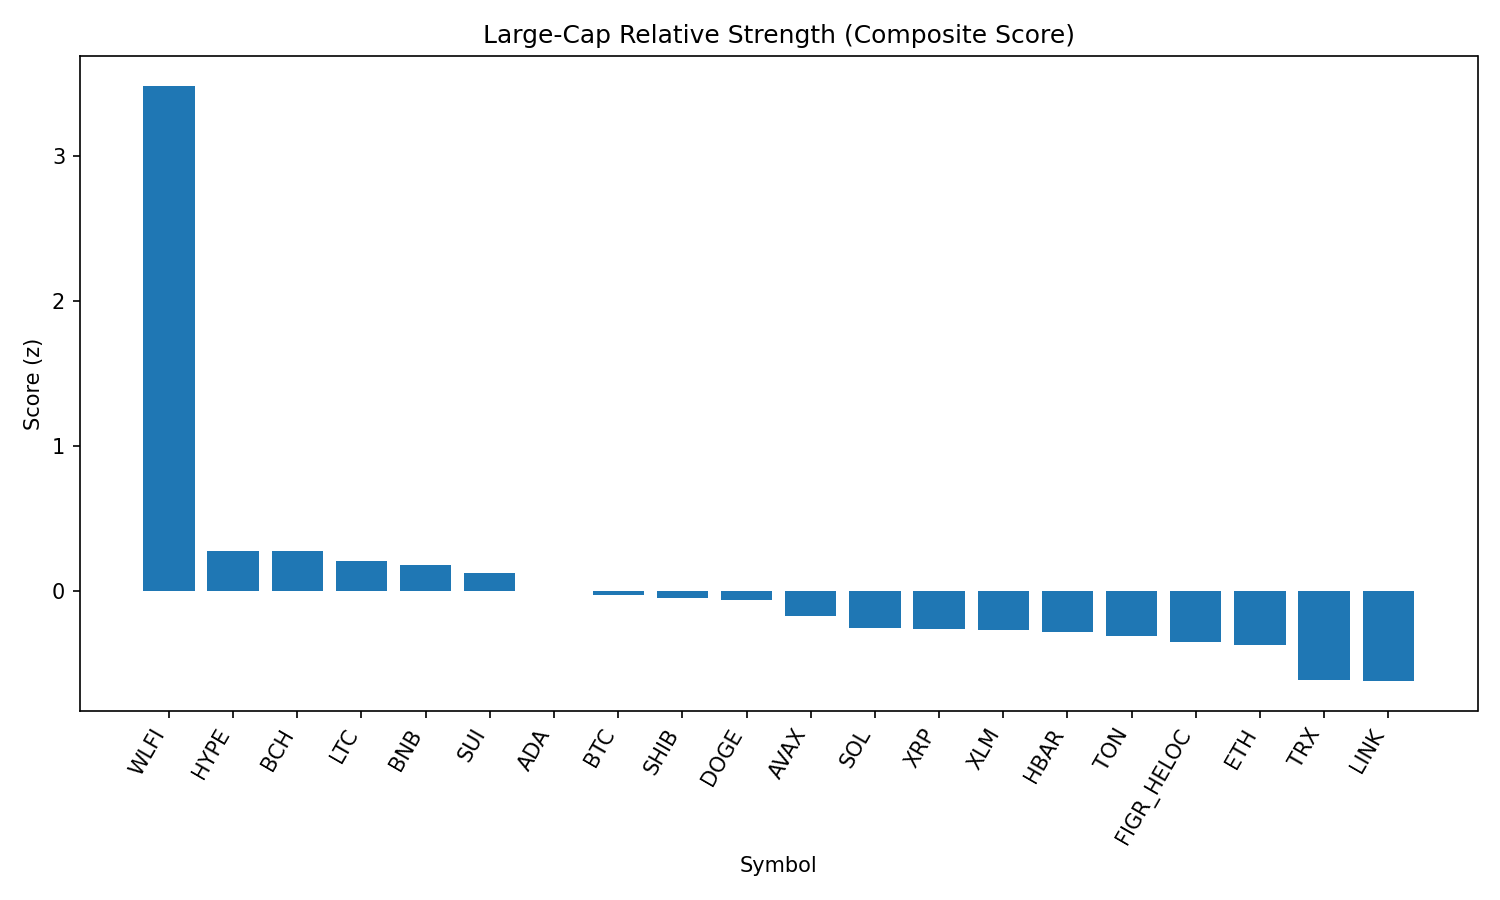

Source data for this figure (header and first rows):
rank, name, symbol, price, pct_1h, pct_24h, pct_7d, pct_1h_vs_btc, pct_24h_vs_btc, pct_7d_vs_btc, market_cap_rank, market_cap, volume_usd, score
1, World Liberty Financial, WLFI, 0.2339, 3.306, 18.68, 0.0, 3.143, 18.33, -1.969, 33, 6381449946, 1313259826, 3.488
2, Hyperliquid, HYPE, 47.21, 0.3038, 0.9919, 6.204, 0.1403, 0.6346, 4.235, 16, 12783342235, 182939836, 0.2759
3, Bitcoin Cash, BCH, 598.5, -0.1311, 2.162, 8.814, -0.2946, 1.805, 6.845, 20, 11924443606, 293539658, 0.2757
4, Litecoin, LTC, 114.1, 0.2644, 2.36, 2.496, 0.1009, 2.003, 0.5275, 28, 8702683523, 314981409, 0.2043
5, BNB, BNB, 873.5, 0.3962, 1.76, 1.615, 0.2327, 1.403, -0.3538, 5, 121580384189, 864387372, 0.1776
6, Sui, SUI, 3.39, 0.3906, 1.184, 1.813, 0.2271, 0.8264, -0.1553, 19, 12105009360, 408951891, 0.1241
7, Cardano, ADA, 0.8294, 0.349, 0.8841, 0.4043, 0.1855, 0.5268, -1.564, 11, 30273741040, 870530374, 0.0005238
8, Bitcoin, BTC, 111152, 0.1635, 0.3573, 1.969, 0.0, 0.0, 0.0, 1, 2213837500275, 22452786189, -0.02837
9, Shiba Inu, SHIB, 1.238e-05, 0.2794, 1.122, -0.2322, 0.1159, 0.7649, -2.201, 31, 7296105009, 104096140, -0.05118
10, Dogecoin, DOGE, 0.2177, 0.2276, 1.467, -0.6355, 0.06416, 1.11, -2.604, 9, 32824350081, 936055868, -0.06297
11, Avalanche, AVAX, 24.44, -0.09603, 1.16, 1.508, -0.2595, 0.8026, -0.4604, 23, 10319240651, 269857549, -0.1753
12, Solana, SOL, 203.2, 0.1, 0.1255, -0.4876, -0.06344, -0.2318, -2.456, 6, 110101130596, 2944394000, -0.2557
13, XRP, XRP, 2.83, -0.02198, 0.7678, -0.476, -0.1855, 0.4105, -2.445, 4, 168651201941, 1629328578, -0.2666
14, Stellar, XLM, 0.3577, 0.07087, 0.3014, -0.5486, -0.09262, -0.0559, -2.517, 22, 11344815469, 98819507, -0.2706
15, Hedera, HBAR, 0.2196, 0.01249, 1.61, -2.764, -0.151, 1.253, -4.733, 25, 9316076170, 101110726, -0.2842
16, Toncoin, TON, 3.09, -0.02815, 0.9401, -1.54, -0.1916, 0.5828, -3.509, 30, 7928869154, 30565824, -0.3137
17, Figure Heloc, FIGR_HELOC, 1.0, 0.0, -0.4223, 0.0, -0.1635, -0.7796, -1.969, 18, 12245407396, 18860, -0.3572
18, Ethereum, ETH, 4301, 0.1426, -0.03301, -3.786, -0.02085, -0.3903, -5.755, 2, 519106620808, 15460951653, -0.3751
19, TRON, TRX, 0.3278, 0.02434, -1.116, -4.236, -0.1391, -1.473, -6.205, 10, 31031800488, 2037008757, -0.6187
20, Chainlink, LINK, 22.26, 0.04755, 0.00923, -6.732, -0.1159, -0.3481, -8.7, 13, 15091721678, 457223298, -0.6251
21, Cronos, CRO, 0.2626, 0.1715, -1.83, -10.32, 0.007988, -2.187, -12.29, 26, 8832443779, 54476306, -0.9227
